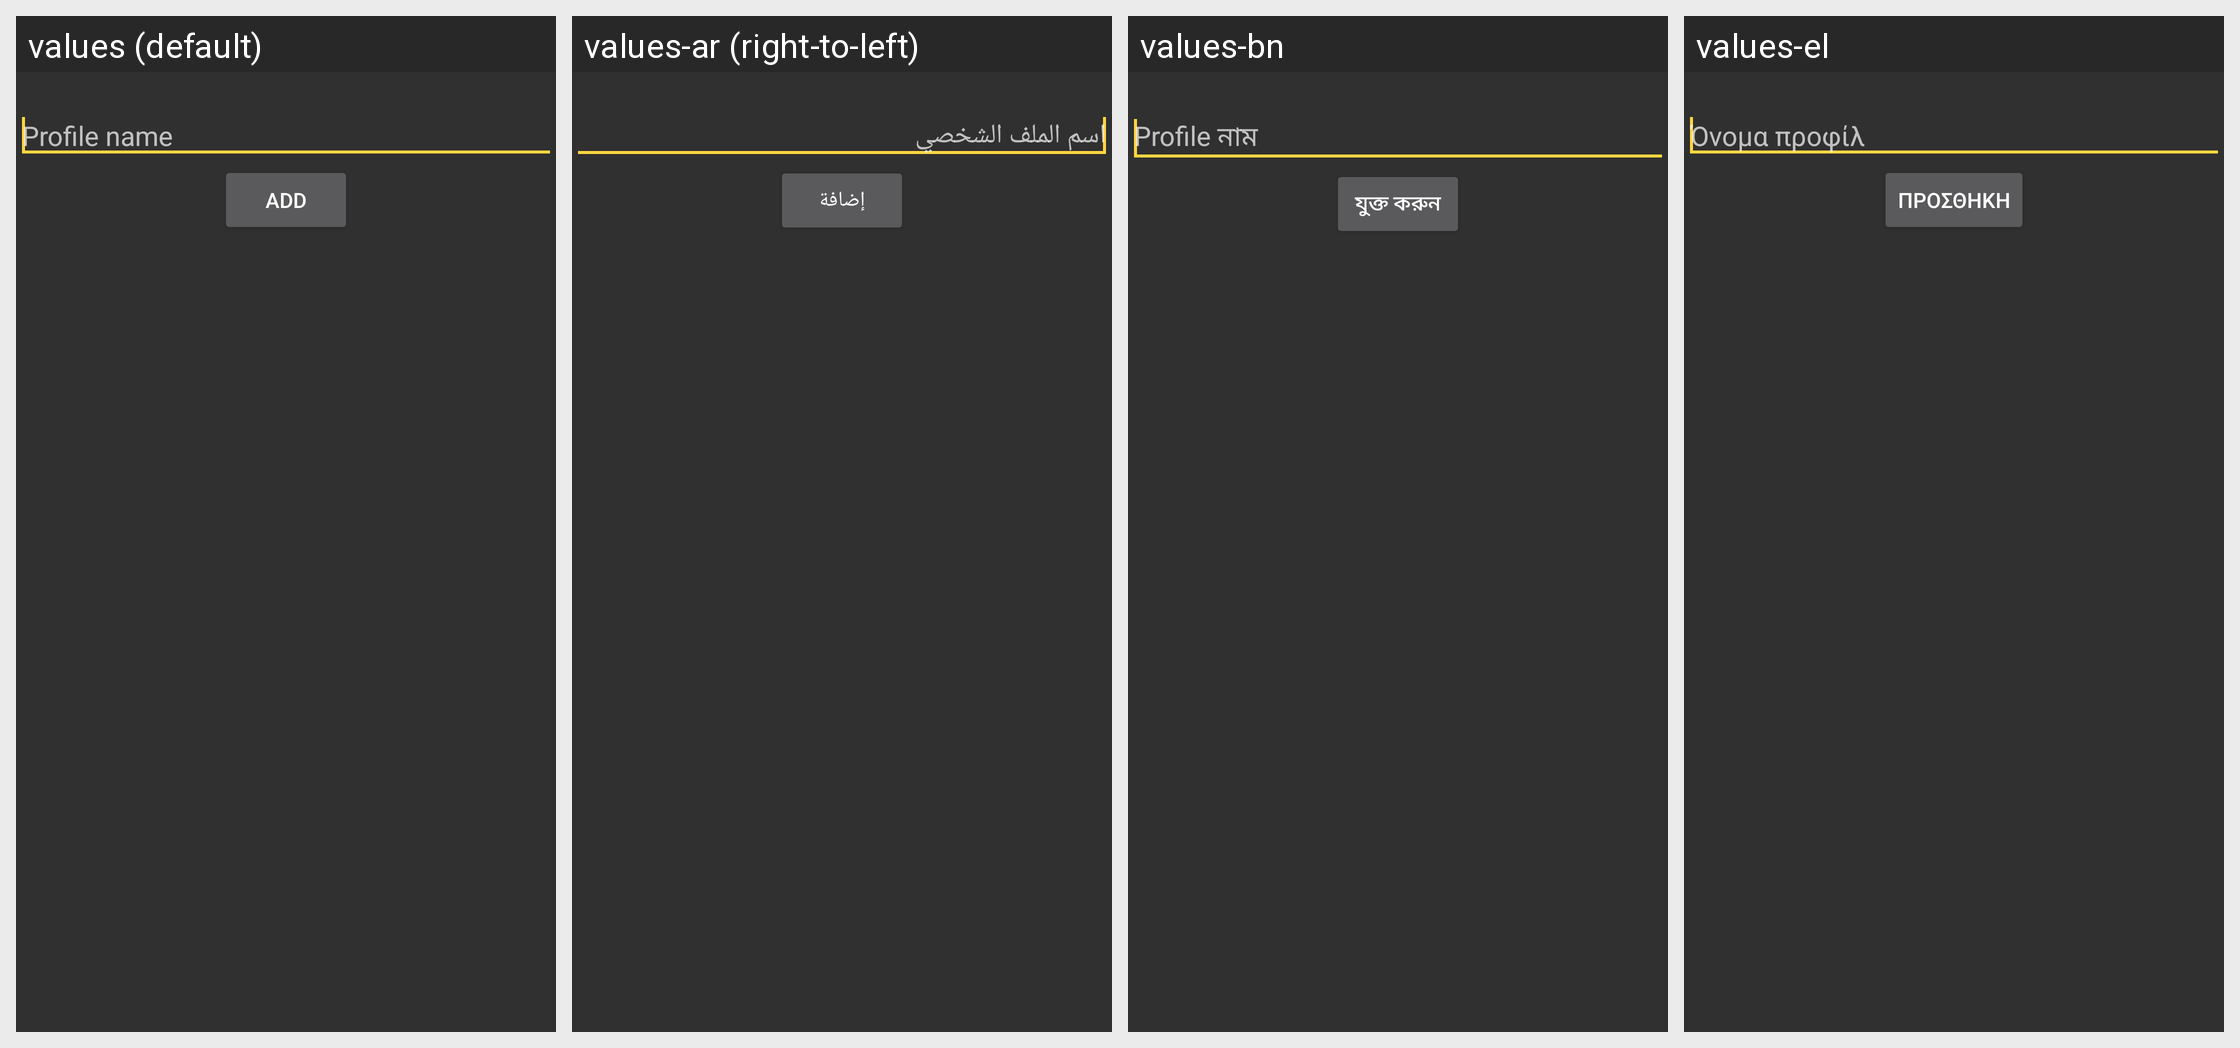

For this localized Android screen grid, give each drawn string resource with its value in every locale shown.
Android screen res/layout/profile_adddialog.xml rendered under 4 locales, left to right: values (default), values-ar (right-to-left), values-bn, values-el. Device: Nexus 5 (rendered at 1080×1920; each locale shown at half size, 540×960, under a caption strip naming it); theme AppDarkTheme.
Other locales in the repository, not shown: values-af, values-ast-rES, values-az, values-bg, values-bs, values-ca, values-cs, values-da, values-de, values-es, values-eu, values-fa, values-fi, values-fr, values-he, values-hi, values-hr, values-hu, values-in, values-it, values-ja, values-kn, values-ko, values-ml-rIN, values-ms, values-nb, values-nl, values-pl, values-pt, values-pt-rBR, values-ro, values-ru, values-sk, values-sl, values-sr, values-sr-rCS, values-sv, values-ta, values-th, values-tr, values-uk, values-ur-rPK, values-vi, values-zh, values-zh-rCN, values-zh-rTW.
Strings drawn on this screen, with the default value and each locale's value (text and hints the layout hard-codes, and strings that could not be matched under every locale, appear in the picture but are not listed):

insert_profile
  values: Profile name
  values-ar: اسم الملف الشخصي
  values-bn: Profile নাম
  values-el: Όνομα προφίλ

add
  values: Add
  values-ar: إضافة
  values-bn: যুক্ত করুন
  values-el: Προσθήκη
